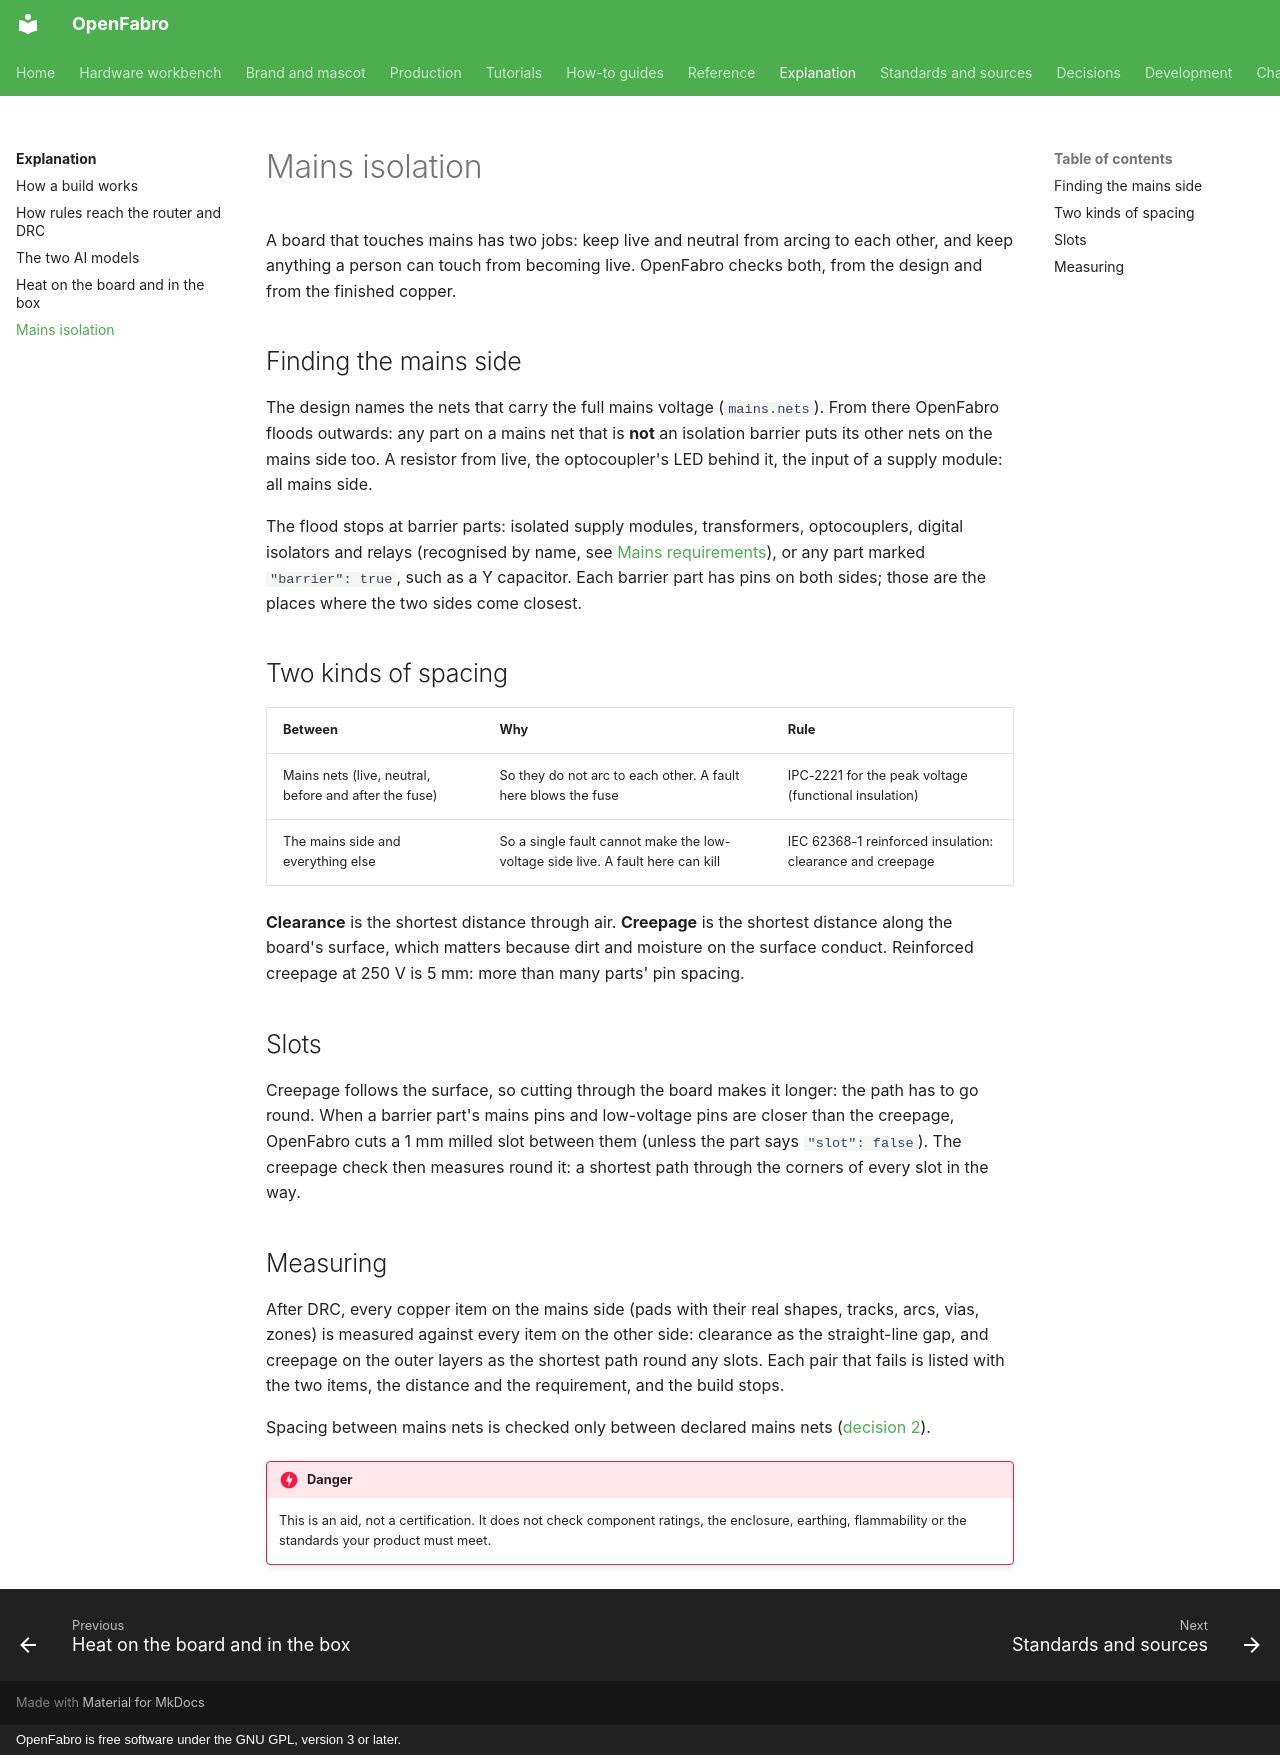

repository: AllenPeng0209/OpenFabro · page: explanation/mains/index.html · generator: mkdocs · copyright: OpenFabro is free software under the GNU GPL, version 3 or later.

# Mains isolation

A board that touches mains has two jobs: keep live and neutral from arcing to each other, and keep anything a
person can touch from becoming live. OpenFabro checks both, from the design and from the finished copper.

## Finding the mains side

The design names the nets that carry the full mains voltage (`mains.nets`). From there OpenFabro floods outwards:
any part on a mains net that is **not** an isolation barrier puts its other nets on the mains side too. A resistor
from live, the optocoupler's LED behind it, the input of a supply module: all mains side.

The flood stops at barrier parts: isolated supply modules, transformers, optocouplers, digital isolators and
relays (recognised by name, see [Mains requirements](../reference/mains.md#how-parts-are-recognised)), or any part
marked `"barrier": true`, such as a Y capacitor. Each barrier part has pins on both sides; those are the places
where the two sides come closest.

## Two kinds of spacing

| Between | Why | Rule |
|---|---|---|
| Mains nets (live, neutral, before and after the fuse) | So they do not arc to each other. A fault here blows the fuse | IPC-2221 for the peak voltage (functional insulation) |
| The mains side and everything else | So a single fault cannot make the low-voltage side live. A fault here can kill | IEC 62368-1 reinforced insulation: clearance and creepage |

**Clearance** is the shortest distance through air. **Creepage** is the shortest distance along the board's
surface, which matters because dirt and moisture on the surface conduct. Reinforced creepage at 250 V is 5 mm:
more than many parts' pin spacing.

## Slots

Creepage follows the surface, so cutting through the board makes it longer: the path has to go round. When a
barrier part's mains pins and low-voltage pins are closer than the creepage, OpenFabro cuts a 1 mm milled slot
between them (unless the part says `"slot": false`). The creepage check then measures round it: a shortest path
through the corners of every slot in the way.

## Measuring

After DRC, every copper item on the mains side (pads with their real shapes, tracks, arcs, vias, zones) is
measured against every item on the other side: clearance as the straight-line gap, and creepage on the outer
layers as the shortest path round any slots. Each pair that fails is listed with the two items, the distance and
the requirement, and the build stops.

Spacing between mains nets is checked only between declared mains nets
([decision 2](../decisions/0002-functional-spacing-between-declared-mains-nets.md)).

!!! danger
    This is an aid, not a certification. It does not check component ratings, the enclosure, earthing,
    flammability or the standards your product must meet.
